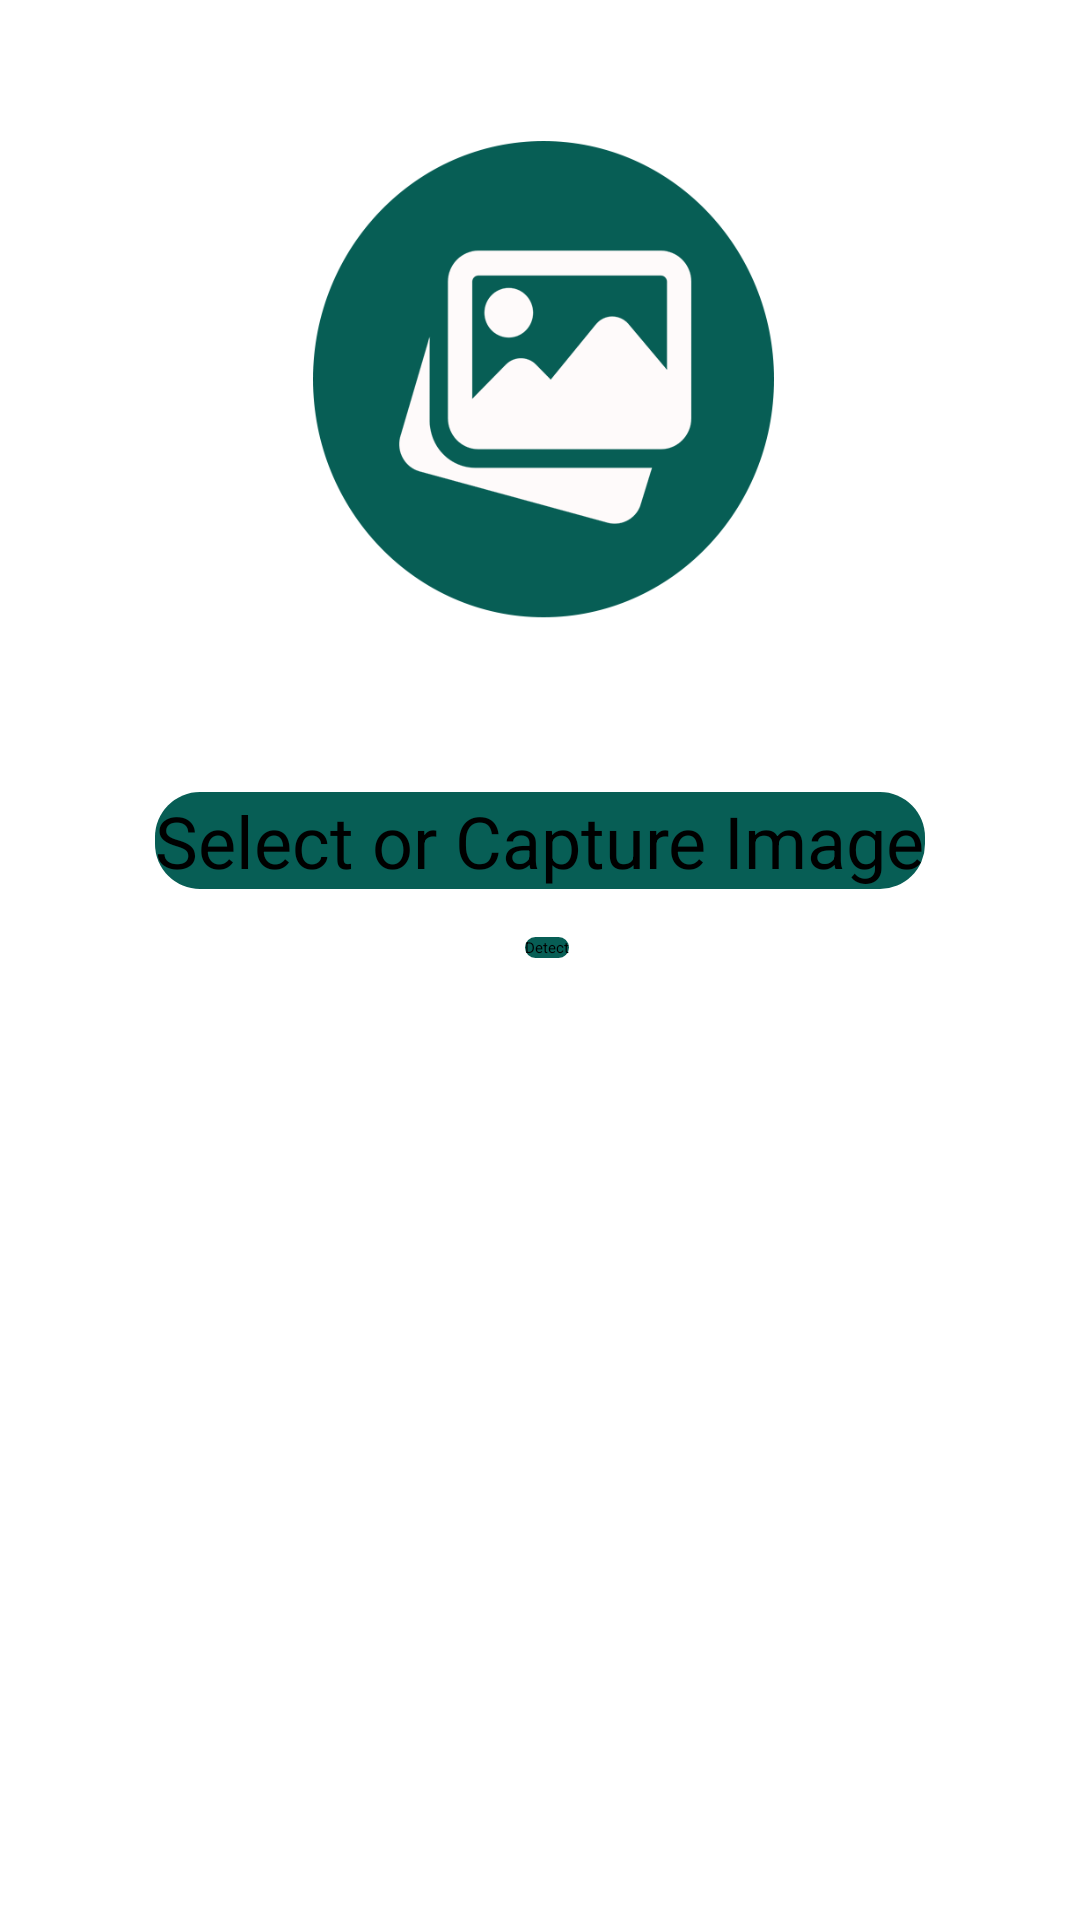

This screen was rendered from an Android layout file. Write that file and the resources it references.
<!-- AndroidManifest.xml: application theme Theme.FeedeepAplikasi -->
<!-- res/layout/activity_main_access_camera.xml -->
<?xml version="1.0" encoding="utf-8"?>
<androidx.constraintlayout.widget.ConstraintLayout xmlns:android="http://schemas.android.com/apk/res/android"
    xmlns:app="http://schemas.android.com/apk/res-auto"
    xmlns:tools="http://schemas.android.com/tools"
    android:layout_width="match_parent"
    android:layout_height="match_parent"
    tools:context=".Home.MainAccessCamera">

    <ImageView
        android:id="@+id/iv"
        android:layout_width="200dp"
        android:layout_height="200dp"
        android:layout_gravity="center"
        android:layout_marginTop="24dp"
        android:scaleType="fitXY"
        android:src="@drawable/iconpicture"
        app:layout_constraintEnd_toEndOf="parent"
        app:layout_constraintStart_toStartOf="parent"
        app:layout_constraintTop_toTopOf="parent" />

    <Button
        android:id="@+id/btn"
        android:layout_width="wrap_content"
        android:layout_height="wrap_content"
        android:layout_gravity="center_horizontal"
        android:layout_marginTop="40dp"
        android:background="@drawable/custome1"
        android:text="Select or Capture Image"
        android:textAppearance="?android:attr/textAppearanceLarge"
        android:textSize="24sp"
        app:layout_constraintEnd_toEndOf="parent"
        app:layout_constraintStart_toStartOf="parent"
        app:layout_constraintTop_toBottomOf="@+id/iv" />

    <Button
        android:id="@+id/btn_upload"
        android:layout_width="wrap_content"
        android:layout_height="wrap_content"
        android:layout_gravity="center_horizontal"
        android:layout_marginTop="16dp"
        android:background="@drawable/custome1"
        android:text="Detect"
        android:textAppearance="?android:attr/textAppearanceLarge"
        app:layout_constraintEnd_toEndOf="parent"
        app:layout_constraintHorizontal_bias="0.507"
        app:layout_constraintStart_toStartOf="parent"
        app:layout_constraintTop_toBottomOf="@+id/btn" />

    <ProgressBar
        android:id="@+id/progres"
        android:visibility="gone"
        android:layout_width="wrap_content"
        android:layout_height="wrap_content"
        app:layout_constraintEnd_toEndOf="parent"
        app:layout_constraintStart_toStartOf="parent"
        app:layout_constraintTop_toBottomOf="@+id/iv" />


    <ListView
        android:id="@+id/list_item"
        android:layout_width="match_parent"
        android:layout_height="wrap_content"
        app:layout_constraintBottom_toBottomOf="parent"
        app:layout_constraintEnd_toEndOf="parent"
        app:layout_constraintStart_toStartOf="parent"
        app:layout_constraintTop_toBottomOf="@+id/btn_upload"/>


</androidx.constraintlayout.widget.ConstraintLayout>
<!-- resources referenced by this layout -->
<resources>
  <!-- drawable custome1 (drawable) -->
  <?xml version="1.0" encoding="utf-8"?>
  <shape xmlns:android="http://schemas.android.com/apk/res/android">
      <solid android:color="#075E55"/>
  
      <corners android:radius="15dp"/>
  </shape>
  <!-- drawable iconpicture: png bitmap (drawable, 23855 bytes) -->
  <style name="Theme.FeedeepAplikasi" parent="Theme.MaterialComponents.DayNight.DarkActionBar">
          
          <item name="colorPrimary">@color/purple_500</item>
          <item name="colorPrimaryVariant">@color/purple_500</item>
          <item name="colorOnPrimary">@color/white</item>
          
          <item name="colorSecondary">@color/teal_200</item>
          <item name="colorSecondaryVariant">@color/grey</item>
          <item name="colorOnSecondary">@color/black</item>
          
          <item name="android:statusBarColor" tools:targetApi="l">?attr/colorPrimaryVariant</item>
          
      </style>
  <color name="purple_500">#075E55</color>
  <color name="white">#FFFFFFFF</color>
  <color name="teal_200">#FF03DAC5</color>
  <color name="grey">#cecfcf</color>
  <color name="black">#FF000000</color>
</resources>
